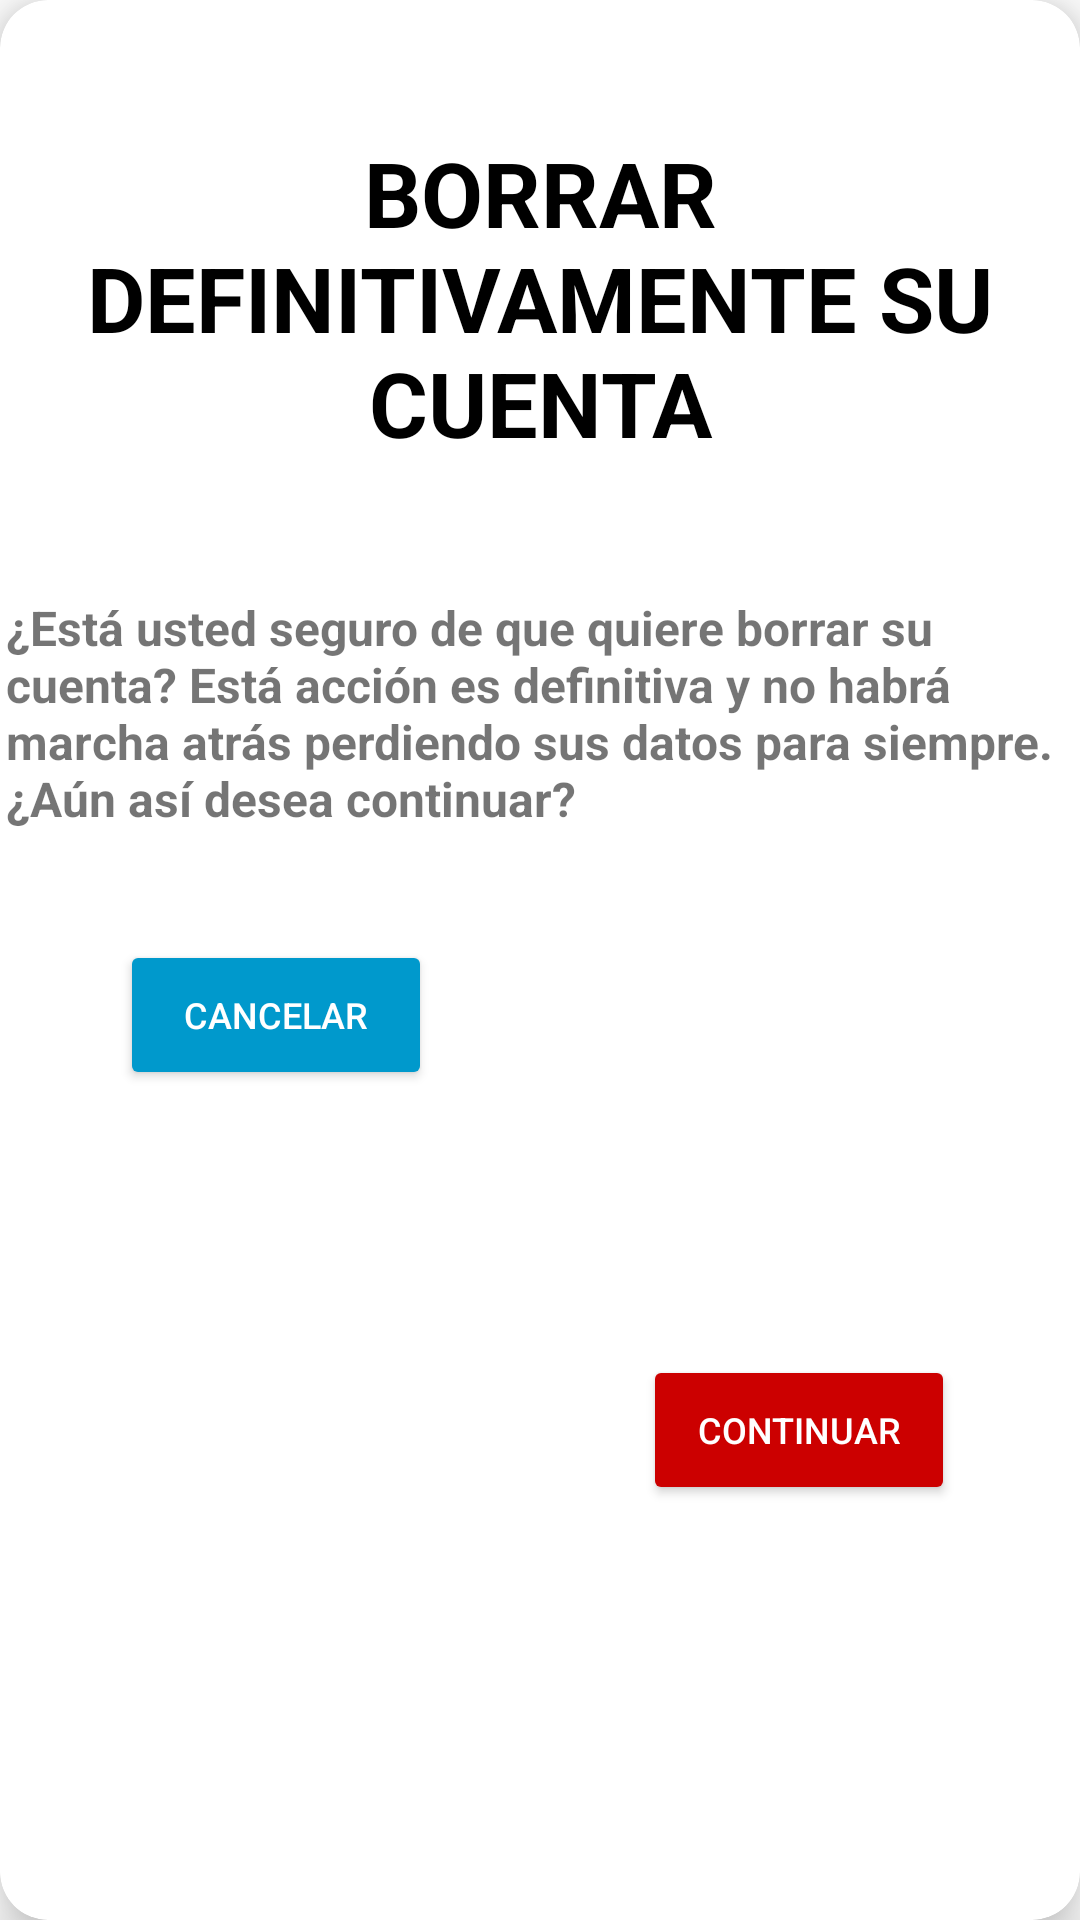

Reconstruct the res/layout file that produces this screen, plus the resources it refers to.
<!-- AndroidManifest.xml: application theme Theme.gris -->
<!-- res/layout/dialog_borrar_cuenta.xml -->
<?xml version="1.0" encoding="utf-8"?>
<androidx.cardview.widget.CardView xmlns:android="http://schemas.android.com/apk/res/android"
    xmlns:app="http://schemas.android.com/apk/res-auto"
    xmlns:tools="http://schemas.android.com/tools"
    android:layout_width="wrap_content"
    android:layout_height="wrap_content"
    app:cardElevation="10dp"
    app:cardCornerRadius="16dp">

    <androidx.constraintlayout.widget.ConstraintLayout
        android:layout_width="match_parent"
        android:layout_height="match_parent">

        <TextView
            android:id="@+id/tituloG"
            android:layout_width="wrap_content"
            android:layout_height="wrap_content"
            android:layout_marginTop="44dp"
            android:fontFamily="sans-serif"
            android:paddingStart="10dp"
            android:paddingEnd="10dp"
            android:text="BORRAR DEFINITIVAMENTE SU CUENTA"
            android:textAlignment="center"
            android:textColor="@color/black"
            android:textSize="30sp"
            android:textStyle="bold"
            app:layout_constraintEnd_toEndOf="parent"
            app:layout_constraintStart_toStartOf="parent"
            app:layout_constraintTop_toTopOf="parent" />

        <TextView
            android:id="@+id/textoAlarma"
            android:layout_width="356dp"
            android:layout_height="91dp"
            android:layout_marginTop="44dp"
            android:text="¿Está usted seguro de que quiere borrar su cuenta? Está acción es definitiva y no habrá marcha atrás perdiendo sus datos para siempre. ¿Aún así desea continuar?"
            android:textSize="16sp"
            android:textStyle="bold"
            app:layout_constraintEnd_toEndOf="parent"
            app:layout_constraintHorizontal_bias="0.498"
            app:layout_constraintStart_toStartOf="parent"
            app:layout_constraintTop_toBottomOf="@+id/tituloG" />

        <Button
            android:id="@+id/btn_continuarBorrado"
            android:layout_width="104dp"
            android:layout_height="50dp"
            android:layout_marginTop="24dp"
            android:backgroundTint="@android:color/holo_red_dark"
            android:padding="12dp"
            android:text="CONTINUAR"
            android:textColor="@color/white"
            android:textSize="12sp"
            app:layout_constraintBottom_toBottomOf="parent"
            app:layout_constraintEnd_toEndOf="parent"
            app:layout_constraintHorizontal_bias="0.837"
            app:layout_constraintStart_toStartOf="parent"
            app:layout_constraintTop_toBottomOf="@+id/textoAlarma"
            tools:ignore="MissingConstraints" />

        <Button
            android:id="@+id/btn_cancelar"
            android:layout_width="104dp"
            android:layout_height="50dp"
            android:layout_marginTop="24dp"
            android:backgroundTint="@android:color/holo_blue_dark"
            android:padding="12dp"
            android:text="CANCELAR"
            android:textColor="@color/white"
            android:textSize="12sp"
            app:layout_constraintBottom_toBottomOf="parent"
            app:layout_constraintEnd_toEndOf="parent"
            app:layout_constraintHorizontal_bias="0.156"
            app:layout_constraintStart_toStartOf="parent"
            app:layout_constraintTop_toBottomOf="@+id/textoAlarma"
            app:layout_constraintVertical_bias="0.0"
            tools:ignore="MissingConstraints" />

    </androidx.constraintlayout.widget.ConstraintLayout>
</androidx.cardview.widget.CardView>
<!-- resources referenced by this layout -->
<resources>
  <color name="black">#FF000000</color>
  <color name="white">#FFFFFFFF</color>
  <style name="Theme.gris" parent="Base.Theme.gris" />
  <style name="Base.Theme.gris" parent="Theme.MaterialComponents.DayNight.NoActionBar">
          
          <item name="colorPrimary">@color/gris</item>
  
      </style>
  <color name="gris">#808080</color>
</resources>
